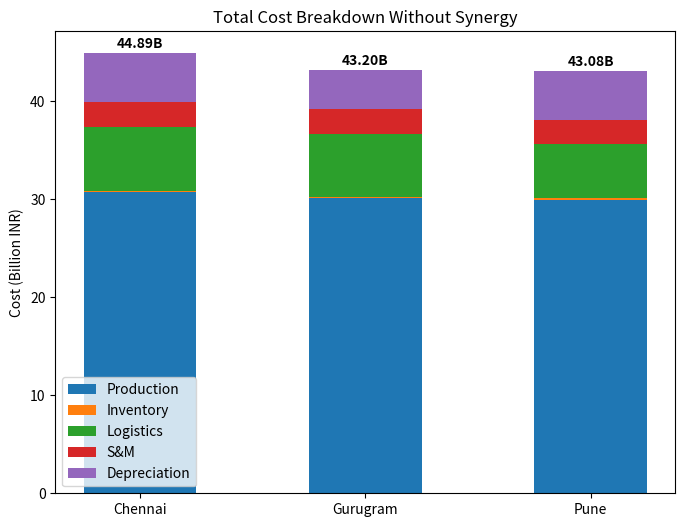
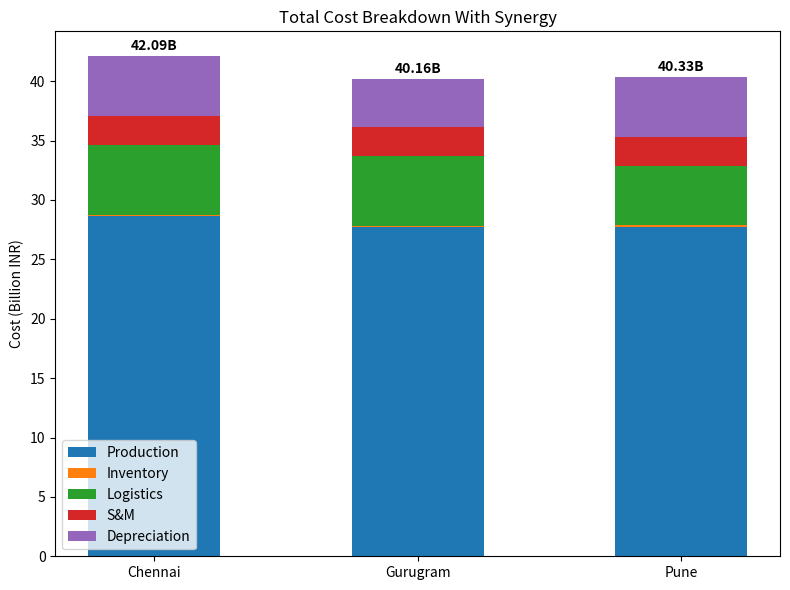

Source code (Python) for these figures, in order:
import matplotlib.pyplot as plt
import numpy as np

# Data in Billions INR
locations = ['Chennai', 'Gurugram', 'Pune']

# Without Synergy
prod_cost_without = np.array([30.75, 30.10, 29.90])
inv_cost_without  = np.array([0.139, 0.103, 0.184])
log_cost_without  = np.array([6.50, 6.50, 5.50])
sm_cost_without   = np.array([2.50, 2.50, 2.50])
depr_without      = np.array([5.00, 4.00, 5.00])
total_without     = prod_cost_without + inv_cost_without + log_cost_without + sm_cost_without + depr_without

# With Synergy
prod_cost_with = np.array([28.6125, 27.72, 27.705])
inv_cost_with  = np.array([0.129, 0.095, 0.171])
log_cost_with  = np.array([5.85, 5.85, 4.95])
sm_cost_with   = np.array([2.50, 2.50, 2.50])
depr_with      = np.array([5.00, 4.00, 5.00])
total_with     = prod_cost_with + inv_cost_with + log_cost_with + sm_cost_with + depr_with

# Plot settings
bar_width = 0.5
ind = np.arange(len(locations))

# Figure 1: Total Cost Breakdown Without Synergy (Stacked Bar Chart)
fig1, ax1 = plt.subplots(figsize=(8, 6))
p1 = ax1.bar(ind, prod_cost_without, bar_width, label='Production')
p2 = ax1.bar(ind, inv_cost_without, bar_width, bottom=prod_cost_without, label='Inventory')
p3 = ax1.bar(ind, log_cost_without, bar_width, 
             bottom=prod_cost_without+inv_cost_without, label='Logistics')
p4 = ax1.bar(ind, sm_cost_without, bar_width, 
             bottom=prod_cost_without+inv_cost_without+log_cost_without, label='S&M')
p5 = ax1.bar(ind, depr_without, bar_width, 
             bottom=prod_cost_without+inv_cost_without+log_cost_without+sm_cost_without, label='Depreciation')

ax1.set_title('Total Cost Breakdown Without Synergy')
ax1.set_ylabel('Cost (Billion INR)')
ax1.set_xticks(ind)
ax1.set_xticklabels(locations)
ax1.legend()

for i, v in enumerate(total_without):
    ax1.text(i, v + 0.5, f'{v:.2f}B', ha='center', fontweight='bold')

# Figure 2: Total Cost Breakdown With Synergy (Stacked Bar Chart)
fig2, ax2 = plt.subplots(figsize=(8, 6))
p1w = ax2.bar(ind, prod_cost_with, bar_width, label='Production')
p2w = ax2.bar(ind, inv_cost_with, bar_width, bottom=prod_cost_with, label='Inventory')
p3w = ax2.bar(ind, log_cost_with, bar_width, 
              bottom=prod_cost_with+inv_cost_with, label='Logistics')
p4w = ax2.bar(ind, sm_cost_with, bar_width, 
              bottom=prod_cost_with+inv_cost_with+log_cost_with, label='S&M')
p5w = ax2.bar(ind, depr_with, bar_width, 
              bottom=prod_cost_with+inv_cost_with+log_cost_with+sm_cost_with, label='Depreciation')

ax2.set_title('Total Cost Breakdown With Synergy')
ax2.set_ylabel('Cost (Billion INR)')
ax2.set_xticks(ind)
ax2.set_xticklabels(locations)
ax2.legend()

for i, v in enumerate(total_with):
    ax2.text(i, v + 0.5, f'{v:.2f}B', ha='center', fontweight='bold')

plt.tight_layout()
plt.show()
